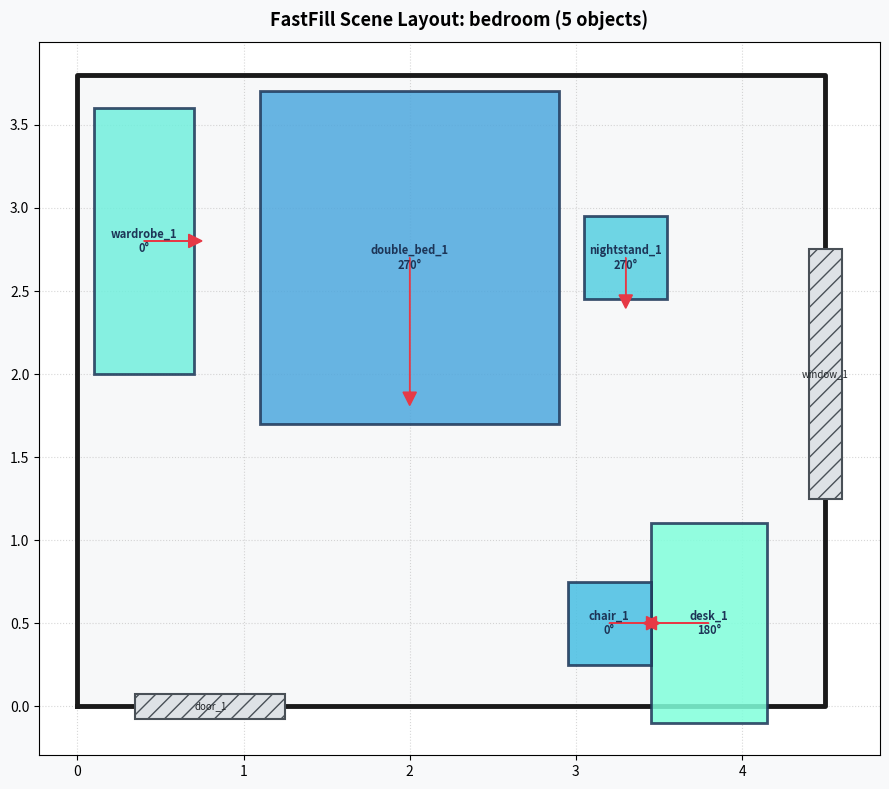

This figure's Python source:
"""FastFill 2D Floor Plan & Layout Visualizer.

Renders room boundaries, fixed elements (doors/windows/stairs), and object placements
with bounding boxes, IDs, labels, and front orientation arrows.

Usage:
    # 1. Visualize a sample from test.jsonl:
    python -m fastfill.tools.visualize --data /essfs10/shanliantian/fastfill-v3/v3.1/test.jsonl --index 0 --out room_0.png

    # 2. Render the built-in synthetic demonstration:
    python -m fastfill.tools.visualize --out demo.png

Requires matplotlib. --data accepts SFT message rows; evaluator predictions are not accepted by this CLI.
"""
import argparse
import json
import math
import os
import matplotlib
matplotlib.use("Agg")
import matplotlib.pyplot as plt
from matplotlib.patches import Polygon as MPoly
import numpy as np


def draw_layout(room, placements, save_path="layout.png"):
    fig, ax = plt.subplots(figsize=(9, 9), facecolor="#f8f9fa")
    ax.set_facecolor("#ffffff")
    
    # 1. Draw boundary
    b = room.get("boundary", [])
    if b:
        bx, by = zip(*(b + [b[0]]))
        ax.plot(bx, by, color="#1a1a1a", lw=3.5, label="Boundary / Wall", zorder=2)
        ax.fill(bx, by, facecolor="#f1f3f5", alpha=0.5, zorder=1)

    # 2. Draw fixed elements (doors, windows, columns, stairs)
    for f in room.get("fixed", []):
        x, y = f["pos"][:2]
        sx, sy = f["size"][:2]
        yaw = math.radians(f.get("yaw", 0))
        corners = np.array([
            [-sx/2, -sy/2],
            [ sx/2, -sy/2],
            [ sx/2,  sy/2],
            [-sx/2,  sy/2]
        ])
        R = np.array([[math.cos(yaw), -math.sin(yaw)], [math.sin(yaw), math.cos(yaw)]])
        rot = corners @ R.T + np.array([x, y])
        ax.add_patch(MPoly(rot, facecolor="#dee2e6", edgecolor="#495057", lw=1.5, hatch="//", zorder=3))
        ax.text(x, y, f.get("id", "fixed"), fontsize=7, ha="center", va="center", color="#212529", zorder=4)

    # 3. Draw object placements
    pmap = {p["id"]: p for p in placements}
    colors = ["#4ea8de", "#56cfe1", "#72efdd", "#80ffdb", "#48bfe3", "#64dfdf"]
    
    for idx, obj in enumerate(room.get("objects", [])):
        oid = obj["id"]
        if oid not in pmap:
            continue
        p = pmap[oid]
        x, y = p["pos"][:2]
        sx, sy = obj["size"][:2]
        yaw = math.radians(p.get("yaw", 0))
        
        corners = np.array([
            [-sx/2, -sy/2],
            [ sx/2, -sy/2],
            [ sx/2,  sy/2],
            [-sx/2,  sy/2]
        ])
        R = np.array([[math.cos(yaw), -math.sin(yaw)], [math.sin(yaw), math.cos(yaw)]])
        rot = corners @ R.T + np.array([x, y])
        
        c = colors[idx % len(colors)]
        ax.add_patch(MPoly(rot, facecolor=c, edgecolor="#1d3557", lw=2, alpha=0.85, zorder=5))
        
        # Front arrow pointing along local +X
        arrow_len = min(sx, sy) * 0.45
        dx = math.cos(yaw) * arrow_len
        dy = math.sin(yaw) * arrow_len
        ax.arrow(x, y, dx, dy, head_width=0.08, head_length=0.08, fc="#e63946", ec="#e63946", zorder=6)
        
        # Label
        label = f"{oid}\n{p.get('yaw', 0)}°"
        ax.text(x, y, label, fontsize=8, ha="center", va="center", fontweight="bold", color="#1d3557", zorder=7)

    room_type = room.get("room_type", "Room Layout")
    ax.set_title(f"FastFill Scene Layout: {room_type} ({len(placements)} objects)", fontsize=13, fontweight="bold", pad=12)
    ax.autoscale()
    ax.set_aspect("equal")
    ax.grid(True, linestyle=":", alpha=0.5, zorder=0)
    plt.tight_layout()
    
    os.makedirs(os.path.dirname(os.path.abspath(save_path)), exist_ok=True)
    plt.savefig(save_path, dpi=200)
    plt.close()
    print(f"[Visualizer] Layout saved to {save_path}")


def main():
    parser = argparse.ArgumentParser(description="FastFill Layout Visualizer")
    parser.add_argument("--data", default=None, help="Path to jsonl file (train/dev/test)")
    parser.add_argument("--index", type=int, default=0, help="Line index to visualize")
    parser.add_argument("--out", default="layout.png", help="Output PNG path")
    args = parser.parse_args()

    if not args.data:
        # Create a synthetic demo room if no data passed
        demo_room = {
            "room_type": "bedroom",
            "boundary": [[0, 0], [4.5, 0], [4.5, 3.8], [0, 3.8]],
            "fixed": [
                {"id": "door_1", "size": [0.9, 0.15, 2.0], "pos": [0.8, 0, 0], "yaw": 0},
                {"id": "window_1", "size": [1.5, 0.2, 1.2], "pos": [4.5, 2.0, 1.0], "yaw": 90}
            ],
            "objects": [
                {"id": "double_bed_1", "size": [2.0, 1.8, 0.8]},
                {"id": "nightstand_1", "size": [0.5, 0.5, 0.5]},
                {"id": "wardrobe_1", "size": [0.6, 1.6, 2.0]},
                {"id": "desk_1", "size": [0.7, 1.2, 0.75]},
                {"id": "chair_1", "size": [0.5, 0.5, 0.8]}
            ]
        }
        demo_placements = [
            {"id": "double_bed_1", "pos": [2.0, 2.7, 0], "yaw": 270},
            {"id": "nightstand_1", "pos": [3.3, 2.7, 0], "yaw": 270},
            {"id": "wardrobe_1", "pos": [0.4, 2.8, 0], "yaw": 0},
            {"id": "desk_1", "pos": [3.8, 0.5, 0], "yaw": 180},
            {"id": "chair_1", "pos": [3.2, 0.5, 0], "yaw": 0}
        ]
        draw_layout(demo_room, demo_placements, args.out)
        return

    with open(args.data, "r", encoding="utf-8") as f:
        for i, line in enumerate(f):
            if i == args.index:
                rec = json.loads(line)
                user_msg = json.loads(rec["messages"][1]["content"])
                asst_msg = json.loads(rec["messages"][2]["content"])
                draw_layout(user_msg, asst_msg.get("placements", []), args.out)
                break


if __name__ == "__main__":
    main()
